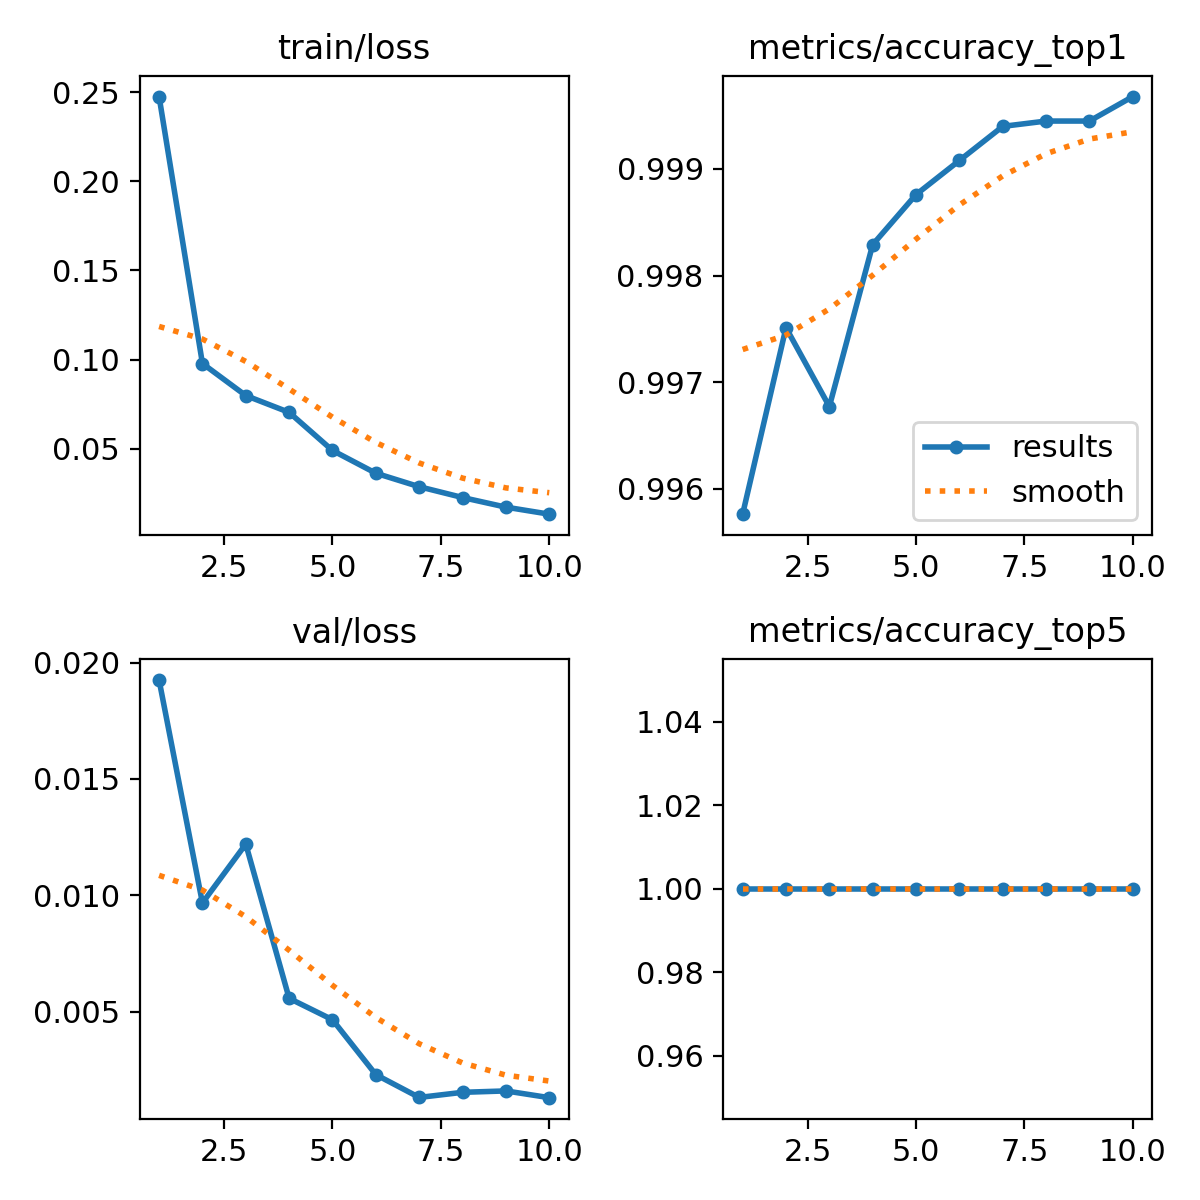

The file beside this chart, header and first rows:
epoch, time, train/loss, metrics/accuracy_top1, metrics/accuracy_top5, val/loss, lr/pg0, lr/pg1, lr/pg2, lr/pg3, lr/pg4, lr/pg5, lr/pg6, lr/pg7
1, 1156, 0.2476, 0.9958, 1, 0.01925, 0.009998, 0.003333, 0.009998, 0.003333, 0.009998, 0.003333, 0.009998, 0.003333
2, 1402, 0.09776, 0.9975, 1, 0.00967, 0.01802, 0.006006, 0.01802, 0.006006, 0.01802, 0.006006, 0.01802, 0.006006
3, 1612, 0.07977, 0.9968, 1, 0.0122, 0.02406, 0.00802, 0.02406, 0.00802, 0.02406, 0.00802, 0.02406, 0.00802
4, 1811, 0.07033, 0.9983, 1, 0.00557, 0.02109, 0.00703, 0.02109, 0.00703, 0.02109, 0.00703, 0.02109, 0.00703
5, 2010, 0.04895, 0.9988, 1, 0.00465, 0.01812, 0.00604, 0.01812, 0.00604, 0.01812, 0.00604, 0.01812, 0.00604
6, 2210, 0.03619, 0.9991, 1, 0.00229, 0.01515, 0.00505, 0.01515, 0.00505, 0.01515, 0.00505, 0.01515, 0.00505
7, 2411, 0.02862, 0.9994, 1, 0.00131, 0.01218, 0.00406, 0.01218, 0.00406, 0.01218, 0.00406, 0.01218, 0.00406
8, 2609, 0.02255, 0.9994, 1, 0.00153, 0.00921, 0.00307, 0.00921, 0.00307, 0.00921, 0.00307, 0.00921, 0.00307
9, 2808, 0.01715, 0.9994, 1, 0.00159, 0.00624, 0.00208, 0.00624, 0.00208, 0.00624, 0.00208, 0.00624, 0.00208
10, 3007, 0.01321, 0.9997, 1, 0.0013, 0.00327, 0.00109, 0.00327, 0.00109, 0.00327, 0.00109, 0.00327, 0.00109
